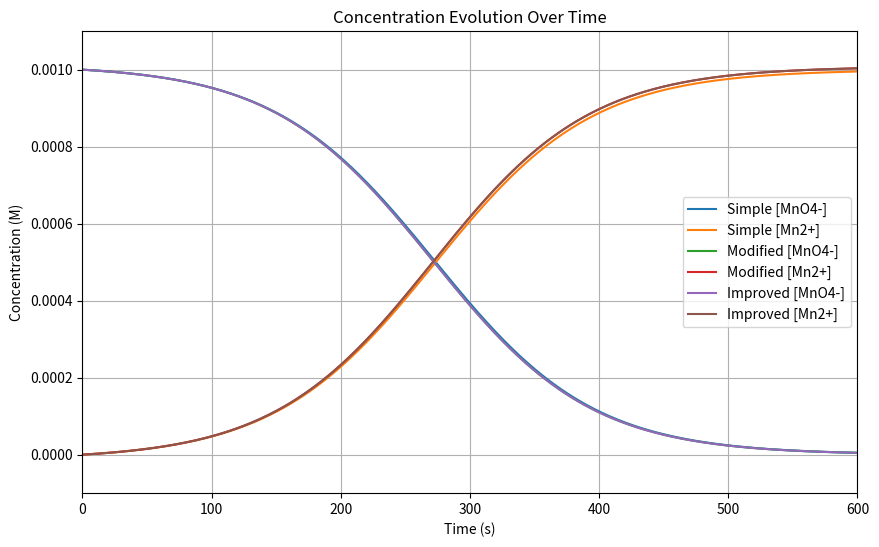

Python code for this plot:
"""
# PROBLEMA 6.2 - AUTOCATALISI
# Gisela Martí Guerrero
"""

import numpy as np
import matplotlib.pyplot as plt

k1 = 1e-4
k2 = 8
xo = 1e-3
yo = 0
dt = 1          
time = np.arange(0,600,dt)
methods = ["Simple", "Modified","Improved"]

def fx(x,y): 
    return -2*k1*x-2*k2*x*y

def fy(y,x):
    return 2*k1*x+2*k2*x*y

def euler(y,x,f,dt,mode):
    if mode.lower() == "simple": 
        a,b,d,g = 1,0,0,0
    elif mode.lower() == "modified": 
        a,b,d,g = 0,1,0.5,0.5
    elif mode.lower() == "improved":
        a,b,d,g = 0.5,0.5,1,1

    yt = y + dt*(a*f(y,x) + b*f(y+f(y,x)*d*dt,x))
    return yt

conc_x = [[xo] for _ in range(3)]
conc_y = [[yo] for _ in range(3)]
for t in time:
    for i,method in enumerate(methods):
        xi = conc_x[i][-1]
        yi = conc_y[i][-1]
        x_next = euler(xi,yi,fx,dt,mode=method)
        y_next = euler(yi,xi,fy,dt,mode=method)
        conc_x[i].append(x_next)
        conc_y[i].append(y_next)
        
conc_x = [cx[:-1] for cx in conc_x]
conc_y = [cy[:-1] for cy in conc_y]

output_data = np.column_stack((time, np.round(conc_x[0], 6), np.round(conc_y[0], 6),
                               np.round(conc_x[1], 6), np.round(conc_y[1], 6),
                               np.round(conc_x[2], 6), np.round(conc_y[2], 6)))
header = "Time, Simple_[MnO4-], Simple_[Mn2+], Modified_[MnO4-], Modified_[Mn2+], Improved_[MnO4-], Improved_[Mn2+]"
np.savetxt("6.2_output_concentrations.txt", output_data, header=header, delimiter='\t', fmt='%.6f')

plt.figure(figsize=(10, 6))
for i, method in enumerate(methods):
    plt.plot(time, conc_x[i], label=f'{method} [MnO4-]')
    plt.plot(time, conc_y[i], label=f'{method} [Mn2+]')
plt.title('Concentration Evolution Over Time')
plt.xlabel('Time (s)')
plt.ylabel('Concentration (M)')
plt.xlim([0,600])
plt.ylim([-0.0001,0.0011])
plt.legend()
plt.grid(True)
plt.show()